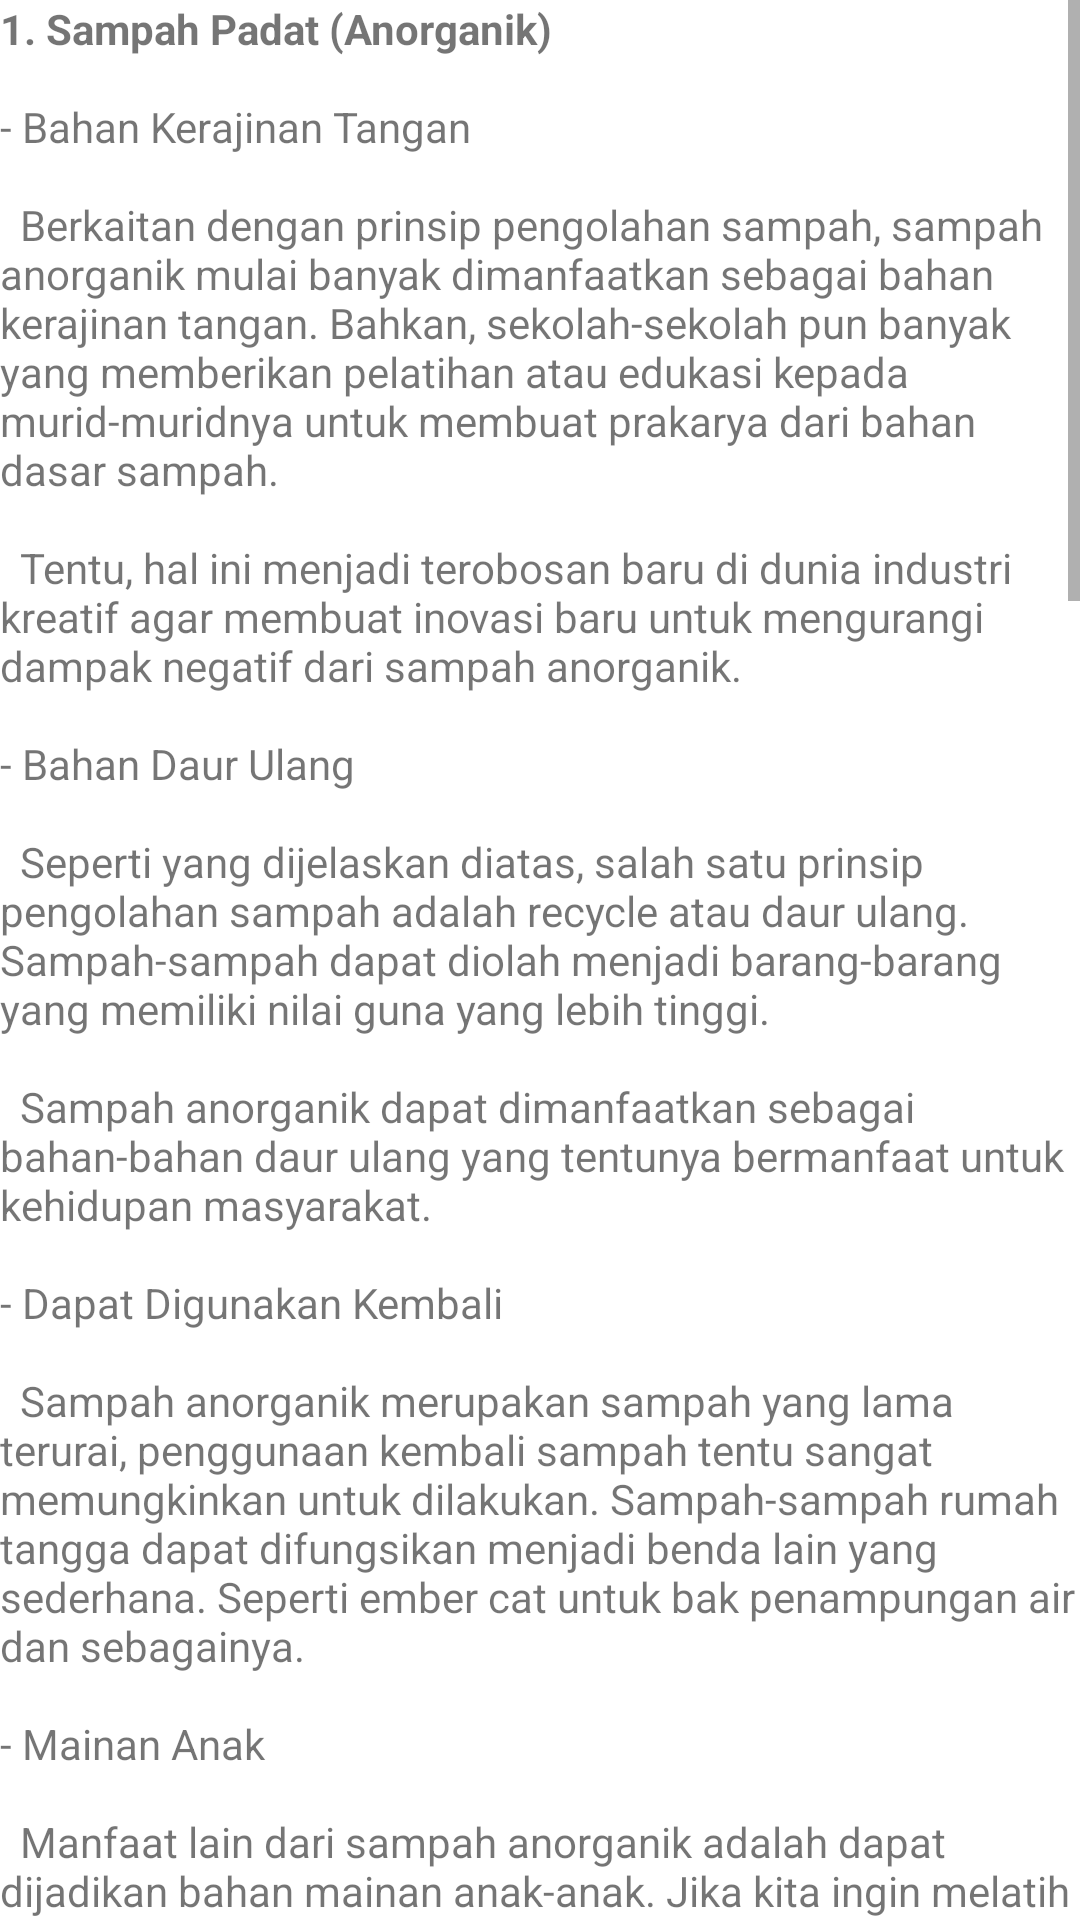

Here is an Android app screen rendered from its layout file. Give the layout XML and the strings, colors and styles it references.
<!-- AndroidManifest.xml: application theme Theme.BangsaBerbagi -->
<!-- res/layout/fragment_manfaat_sampah.xml -->
<?xml version="1.0" encoding="utf-8"?>
<ScrollView xmlns:android="http://schemas.android.com/apk/res/android"
    xmlns:tools="http://schemas.android.com/tools"
    android:layout_width="match_parent"
    android:layout_height="match_parent"
    tools:context=".ui.informasi.pengenalan.ManfaatSampahFragment">

    <TextView
        android:id="@+id/content_manfaat"
        android:layout_width="match_parent"
        android:layout_height="wrap_content"
        android:text="@string/manfaat_content"/>
</ScrollView>
<!-- resources referenced by this layout -->
<resources>

</resources>
